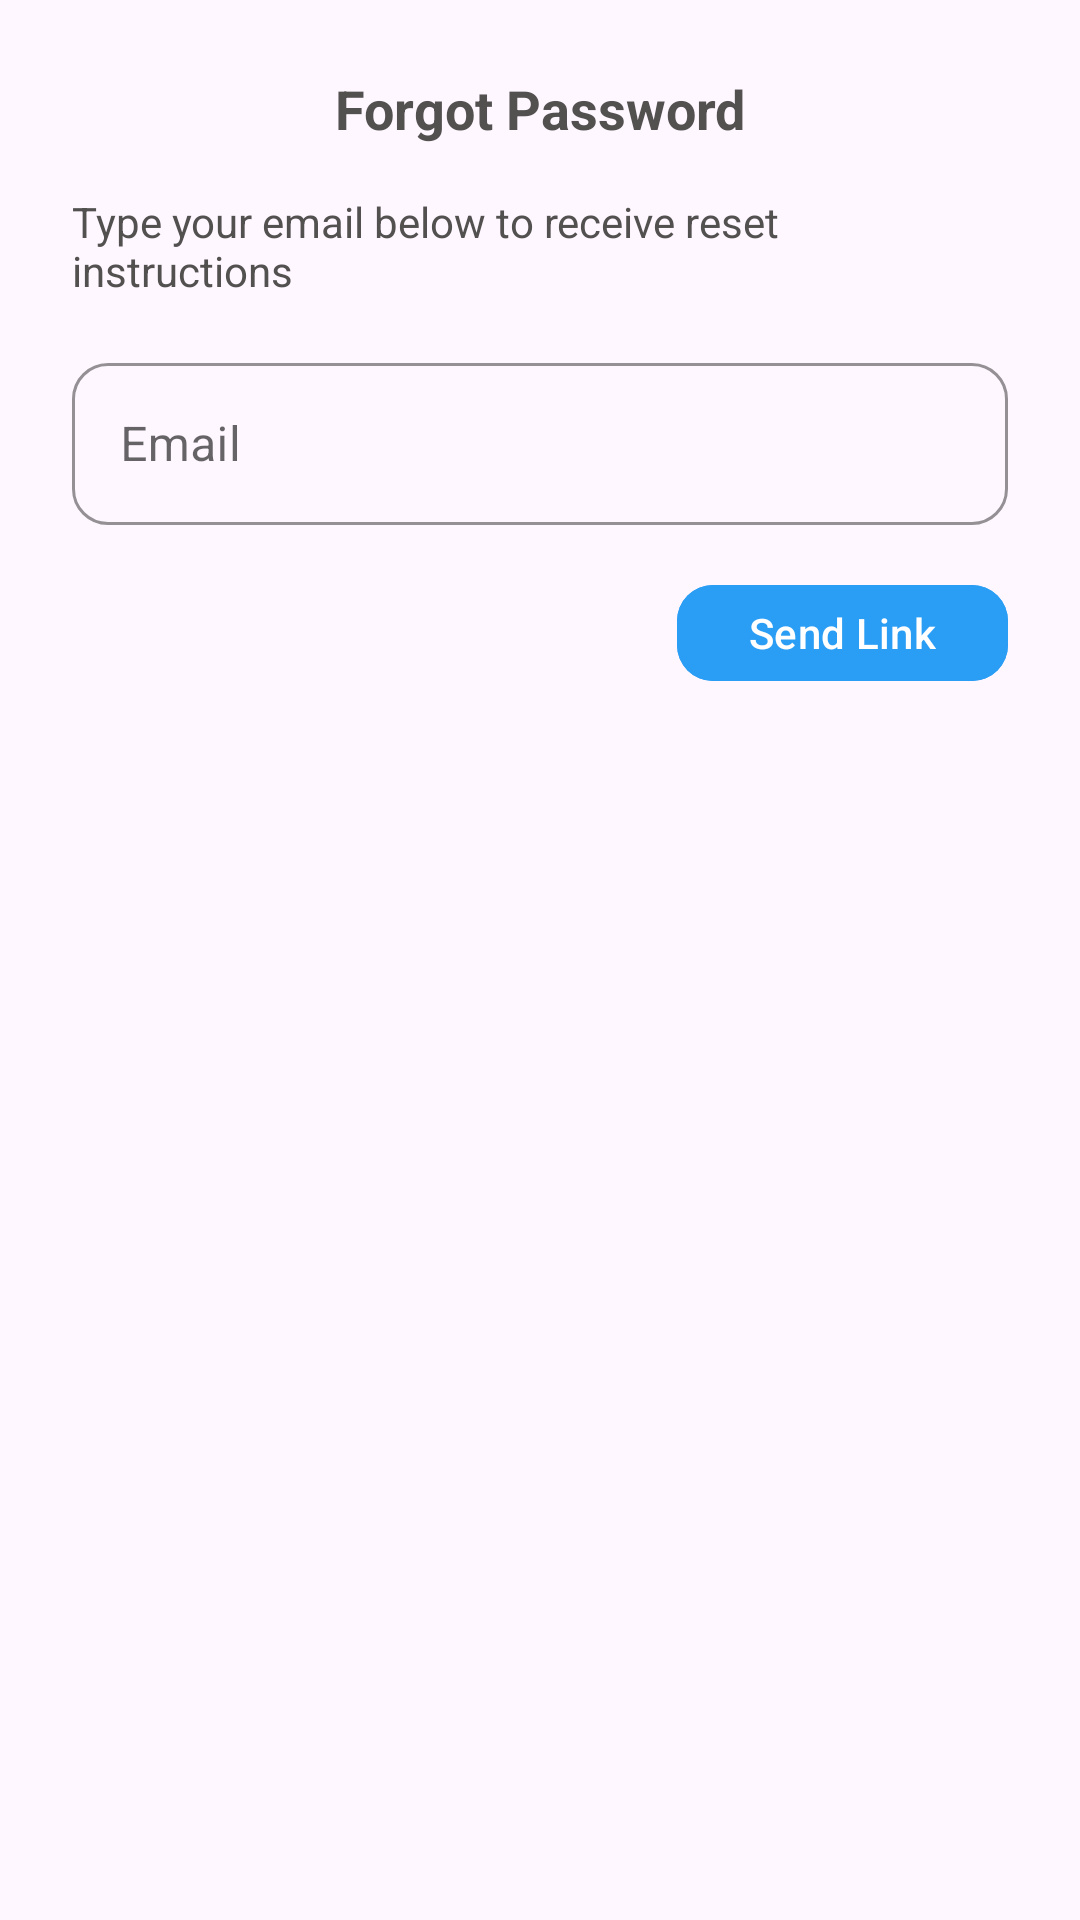

Android layout source for this screen:
<!-- AndroidManifest.xml: application theme Theme.TechBuzz -->
<!-- res/layout/forgot_password_dialog.xml -->
<?xml version="1.0" encoding="utf-8"?>
<LinearLayout xmlns:android="http://schemas.android.com/apk/res/android"
    xmlns:app="http://schemas.android.com/apk/res-auto"
    xmlns:tools="http://schemas.android.com/tools"
    android:layout_width="300dp"
    android:layout_height="wrap_content"
    android:orientation="vertical"
    android:padding="24dp"
    android:background="@drawable/popup_background"
    android:elevation="8dp">

    
    <TextView
        android:layout_width="match_parent"
        android:layout_height="wrap_content"
        android:text="Forgot Password"
        android:textColor="#535050"
        android:textSize="18sp"
        android:textStyle="bold"
        android:layout_marginBottom="16dp"
        android:gravity="center"/>

    <TextView
        android:layout_width="match_parent"
        android:layout_height="wrap_content"
        android:text="Type your email below to receive reset instructions"
        android:textColor="#535050"
        android:textSize="14sp"
        android:layout_marginBottom="16dp"/>

    
    <com.google.android.material.textfield.TextInputLayout
        android:layout_width="match_parent"
        android:layout_height="wrap_content"
        style="@style/Widget.MaterialComponents.TextInputLayout.OutlinedBox"
        app:boxStrokeColor="#2A9DF4"
        app:boxCornerRadiusTopStart="12dp"
        app:boxCornerRadiusTopEnd="12dp"
        app:boxCornerRadiusBottomStart="12dp"
        app:boxCornerRadiusBottomEnd="12dp"
        android:layout_marginBottom="8dp">

        <com.google.android.material.textfield.TextInputEditText
            android:id="@+id/emailField"
            android:layout_width="match_parent"
            android:layout_height="54dp"
            android:hint="Email"
            android:textColor="#535050"
            android:inputType="textEmailAddress"
            android:imeOptions="actionDone"/>
    </com.google.android.material.textfield.TextInputLayout>

    
    <com.google.android.material.chip.Chip
        android:id="@+id/successChip"
        style="@style/Widget.MaterialComponents.Chip.Action"
        android:layout_width="match_parent"
        android:layout_height="wrap_content"
        android:layout_marginTop="12dp"
        android:layout_marginBottom="12dp"
        android:text="Password reset email sent!"
        android:visibility="gone"
        app:chipBackgroundColor="@color/success_green"
        />

    
    <LinearLayout
        android:layout_width="match_parent"
        android:layout_height="wrap_content"
        android:orientation="horizontal"
        android:layout_marginTop="8dp"
        android:gravity="end">

        <com.google.android.material.button.MaterialButton
            android:id="@+id/sendButton"
            android:layout_width="wrap_content"
            android:layout_height="40dp"
            android:text="Send Link"
            android:textSize="14sp"
            android:textColor="#FFFFFF"
            android:backgroundTint="#2A9DF4"
            app:cornerRadius="12dp" />

    </LinearLayout>
</LinearLayout>
<!-- resources referenced by this layout -->
<resources>
  <color name="success_green">#4CAF50</color>
  <style name="Theme.TechBuzz" parent="Theme.Material3.DayNight.NoActionBar">
          <item name="colorPrimary">@color/primary_blue</item>
          <item name="colorOnPrimary">@color/white</item>
          <item name="colorSurface">@color/md_theme_surface</item>
          <item name="colorOnSurface">@color/md_theme_on_surface</item>
  
          <item name="android:windowDisablePreview">true</item>
      </style>
  <color name="primary_blue">#0288D1</color>
  <color name="white">#FFFFFF</color>
  <color name="md_theme_surface">#FFFFFF</color>
  <color name="md_theme_on_surface">#000000</color>
</resources>
